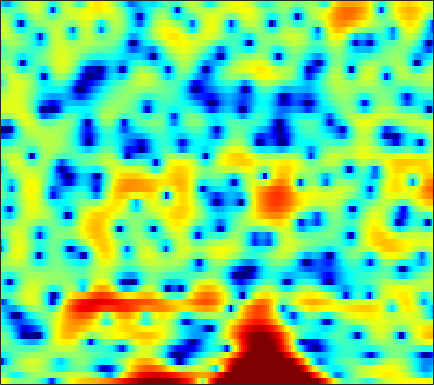

Data behind this chart, as committed beside it:
4.9961, 4.4054, 3.5794, 2.7153, 2.0653, 1.2488, 0.56792, 0.17428, -0.11865, -0.18519, -0.10445, 0.0074802, 0.14629, 0.1895, 0.12394, -0.10276, -0.54643, -1.0301, -1.9022, -3.1714, -4.8665, -6.5451, -9.4827, -12.397
0.7291, 0.07961, -0.9127, -2.029, -2.904, -3.959, -4.637, -4.719, -4.237, -3.322, -2.286, -1.547, -0.6952, -0.004739, 0.4006, 0.7882, 1.03, 1.126, 1.164, 1.116, 1.021, 0.9371, 0.8382, 0.7777
-2.614, -2.375, -2.006, -1.588, -1.246, -0.7832, -0.3049, 0.0584, 0.5382, 0.9979, 1.416, 1.697, 2.009, 2.233, 2.332, 2.374, 2.289, 2.139, 1.827, 1.379, 0.8037, 0.2741, -0.5533, -1.497
-16.7, -12.01, -8.149, -5.502, -3.97, -2.333, -1.045, -0.236, 0.6721, 1.409, 1.997, 2.349, 2.72, 2.963, 3.068, 3.102, 3.011, 2.851, 2.522, 2.044, 1.392, 0.7861, -0.2083, -1.407
-5.159, -4.781, -4.144, -3.433, -2.885, -2.187, -1.556, -1.134, -0.6252, -0.1908, 0.1624, 0.3907, 0.6469, 0.8511, 0.973, 1.103, 1.19, 1.227, 1.239, 1.214, 1.13, 1.047, 0.913, 0.7628
-1.335, -1.346, -1.364, -1.392, -1.417, -1.468, -1.544, -1.617, -1.716, -1.814, -1.907, -1.955, -1.981, -1.945, -1.869, -1.692, -1.433, -1.185, -0.7962, -0.3476, 0.1202, 0.4805, 0.9434, 1.37
0.4025, 0.1724, -0.229, -0.7387, -1.196, -1.901, -2.695, -3.346, -4.26, -5.194, -6.079, -6.665, -7.306, -7.762, -7.966, -7.983, -7.6, -6.985, -5.775, -4.255, -2.664, -1.498, -0.03997, 1.25
0.1284, -0.2771, -0.9966, -1.943, -2.821, -4.254, -6.027, -7.647, -10.34, -13.74, -17.6, -19.49, -18.95, -17.56, -17.23, -18.41, -23.07, -37, -19.41, -11.83, -7.186, -4.571, -1.786, 0.4288
-1.602, -2.172, -3.083, -4.181, -5.121, -6.526, -8.104, -9.407, -11.28, -13.19, -14.75, -15.22, -14.78, -13.76, -12.91, -11.82, -10.76, -9.824, -8.342, -6.485, -4.463, -2.951, -1.037, 0.6876
-3.47, -4.339, -5.618, -6.992, -8.038, -9.393, -10.51, -11.08, -11.44, -11.35, -10.91, -10.4, -9.609, -8.687, -7.964, -6.971, -5.957, -5.18, -4.115, -3.025, -1.91, -1.057, 0.09307, 1.225
-4.466, -5.657, -7.443, -9.526, -11.49, -15.16, -21.07, -26.15, -19.3, -13.99, -10.62, -8.744, -6.873, -5.407, -4.488, -3.487, -2.676, -2.169, -1.581, -1.071, -0.6176, -0.2682, 0.2554, 0.89
-6.319, -7.611, -8.345, -8.399, -8.354, -8.374, -8.293, -7.906, -6.764, -5.185, -3.504, -2.361, -1.092, -0.0742, 0.4745, 0.9673, 1.173, 1.132, 0.8467, 0.2662, -0.5662, -1.344, -2.429, -3.186
-9.89, -12.2, -9.99, -6.875, -5.116, -3.296, -1.939, -1.089, -0.03309, 0.9292, 1.793, 2.339, 2.93, 3.316, 3.449, 3.362, 2.947, 2.382, 1.262, -0.344, -2.537, -4.695, -8.547, -13.85
-1.387, -1.924, -2.304, -2.211, -1.928, -1.317, -0.5488, 0.1009, 0.9567, 1.77, 2.484, 2.915, 3.346, 3.561, 3.552, 3.302, 2.749, 2.114, 0.9074, -0.7441, -2.914, -4.957, -8.398, -13.47
-1.671, -2.769, -4.178, -5.181, -5.374, -4.765, -3.426, -2.271, -0.7753, 0.5156, 1.56, 2.189, 2.815, 3.17, 3.284, 3.229, 2.92, 2.547, 1.851, 0.9155, -0.212, -1.139, -2.421, -3.533
-3.414, -5.348, -8.966, -14.91, -19.56, -12.92, -7.755, -5.229, -2.8, -1.054, 0.2308, 0.9609, 1.671, 2.14, 2.361, 2.485, 2.453, 2.336, 2.084, 1.754, 1.376, 1.079, 0.7243, 0.4429
-1.557, -2.274, -3.15, -3.753, -3.889, -3.626, -2.924, -2.263, -1.376, -0.5714, 0.09004, 0.4787, 0.8629, 1.118, 1.22, 1.282, 1.274, 1.227, 1.14, 1.043, 0.9386, 0.8669, 0.7839, 0.7216
0.2429, 0.08572, -0.06559, -0.1276, -0.1035, 0.01211, 0.1978, 0.3505, 0.5483, 0.6844, 0.7379, 0.7105, 0.5824, 0.354, 0.1411, -0.1714, -0.4496, -0.598, -0.6977, -0.6718, -0.5439, -0.4072, -0.2184, -0.05854
0.7825, 0.9531, 1.239, 1.548, 1.773, 2.046, 2.24, 2.317, 2.313, 2.144, 1.783, 1.374, 0.6185, -0.394, -1.3, -2.666, -3.994, -4.703, -4.909, -4.262, -3.22, -2.429, -1.535, -0.8963
-1.456, -0.7066, 0.3987, 1.478, 2.183, 2.945, 3.464, 3.699, 3.766, 3.561, 3.046, 2.434, 1.273, -0.3594, -2.005, -5.069, -10.04, -17.2, -18.61, -9.638, -5.59, -3.706, -2.04, -1.016
-10.69, -6.853, -3.157, -0.5714, 0.8694, 2.285, 3.234, 3.677, 3.945, 3.863, 3.464, 2.96, 2.03, 0.8316, -0.2274, -1.691, -3.066, -3.792, -4.084, -3.65, -2.801, -2.113, -1.311, -0.7498
-6.836, -4.995, -2.573, -0.5295, 0.7048, 1.972, 2.86, 3.278, 3.539, 3.483, 3.112, 2.645, 1.786, 0.6762, -0.2433, -1.515, -2.663, -3.314, -3.715, -3.543, -2.942, -2.37, -1.59, -0.9845
-1.781, -1.018, 0.01042, 1.001, 1.663, 2.4, 2.937, 3.187, 3.308, 3.173, 2.739, 2.2, 1.16, -0.2874, -1.715, -4.263, -7.789, -11.25, -13.95, -10.17, -6.538, -4.586, -2.73, -1.469
-0.3925, 0.01626, 0.5514, 1.051, 1.42, 1.878, 2.253, 2.476, 2.646, 2.619, 2.377, 2.021, 1.284, 0.2052, -0.885, -2.689, -4.769, -6.225, -7.072, -6.123, -4.463, -3.276, -2.062, -1.202
-1.101, -1.111, -1.093, -0.9663, -0.7607, -0.324, 0.2568, 0.7367, 1.327, 1.793, 2.079, 2.166, 2.09, 1.801, 1.492, 0.9814, 0.4518, 0.1056, -0.2145, -0.3344, -0.3219, -0.2727, -0.2568, -0.3524
-3.141, -4.058, -5.546, -6.864, -7.14, -6.002, -3.943, -2.418, -0.6755, 0.7104, 1.73, 2.282, 2.772, 3.039, 3.114, 3.068, 2.883, 2.699, 2.391, 2.033, 1.625, 1.269, 0.7504, 0.1037
-4.069, -5.591, -8.613, -13.23, -15.97, -11.47, -6.729, -4.213, -1.702, 0.1435, 1.512, 2.283, 3.036, 3.509, 3.68, 3.724, 3.575, 3.34, 2.893, 2.301, 1.603, 1.023, 0.1909, -0.6743
-2.104, -2.78, -3.661, -4.254, -4.333, -3.845, -2.817, -1.854, -0.4919, 0.7769, 1.88, 2.566, 3.261, 3.682, 3.824, 3.778, 3.473, 3.061, 2.289, 1.27, 0.04144, -0.9761, -2.394, -3.661
-0.5219, -1.202, -2.087, -2.827, -3.125, -3.009, -2.28, -1.43, -0.09318, 1.232, 2.389, 3.105, 3.811, 4.226, 4.344, 4.204, 3.711, 3.107, 1.952, 0.3611, -1.792, -3.835, -7.377, -11.82
-0.3918, -1.64, -3.811, -6.885, -9.882, -11.9, -7.879, -4.686, -1.508, 0.8255, 2.503, 3.441, 4.314, 4.8, 4.924, 4.772, 4.261, 3.644, 2.463, 0.852, -1.246, -3.162, -6.209, -9.441
-1.096, -1.992, -3.469, -5.226, -6.483, -6.875, -5.129, -3.226, -0.888, 0.988, 2.415, 3.207, 3.947, 4.346, 4.43, 4.295, 3.881, 3.376, 2.463, 1.26, -0.1698, -1.387, -3.095, -4.783
-2.887, -2.649, -2.304, -1.925, -1.602, -1.042, -0.3053, 0.3324, 1.185, 1.968, 2.613, 2.972, 3.29, 3.431, 3.426, 3.268, 2.925, 2.542, 1.863, 0.9761, -0.1471, -1.144, -2.626, -4.376
-6.847, -4.382, -2.121, -0.5601, 0.3187, 1.216, 1.889, 2.259, 2.601, 2.774, 2.783, 2.709, 2.524, 2.3, 2.157, 1.986, 1.841, 1.702, 1.415, 0.9284, 0.1717, -0.6214, -2.028, -3.899
-2.687, -1.341, 0.2487, 1.477, 2.184, 2.852, 3.232, 3.317, 3.204, 2.768, 1.998, 1.202, -0.08273, -1.382, -2.004, -1.95, -1.093, -0.2979, 0.5195, 0.9523, 0.9415, 0.6472, -0.1915, -1.487
0.758, 1.078, 1.552, 2.02, 2.316, 2.587, 2.663, 2.573, 2.175, 1.387, 0.07986, -1.396, -4.401, -9.878, -19.68, -13.25, -6.048, -3.244, -0.9228, 0.4404, 1.145, 1.346, 1.273, 0.8513
-0.5702, -0.5354, -0.3936, -0.1758, 0.007172, 0.2395, 0.4067, 0.4561, 0.35, 0.03217, -0.5458, -1.142, -2.089, -2.954, -3.278, -3.009, -2.076, -1.216, -0.1414, 0.7141, 1.298, 1.559, 1.714, 1.665
-4.529, -4.672, -4.588, -4.253, -3.866, -3.23, -2.531, -2.034, -1.426, -0.9502, -0.6212, -0.4564, -0.3081, -0.1713, -0.04488, 0.2061, 0.5368, 0.814, 1.196, 1.527, 1.785, 1.917, 1.989, 1.971
-11.85, -12.06, -11.69, -10.85, -9.881, -8.164, -6.217, -4.798, -3.103, -1.727, -0.6538, -0.03118, 0.6042, 1.053, 1.298, 1.54, 1.712, 1.809, 1.908, 1.974, 2.011, 2.023, 2.008, 1.957
-27.9, -21.02, -19.32, -22.88, -25.12, -15.3, -9.206, -6.151, -3.231, -1.16, 0.2947, 1.071, 1.772, 2.165, 2.302, 2.311, 2.185, 2.04, 1.804, 1.588, 1.411, 1.315, 1.258, 1.238
-6.744, -7.539, -8.203, -8.396, -7.809, -5.87, -3.378, -1.621, 0.3198, 1.756, 2.722, 3.172, 3.421, 3.321, 3.032, 2.406, 1.56, 0.8387, -0.1043, -0.9021, -1.385, -1.56, -1.565, -1.379
1.184, 0.8648, 0.6578, 0.7236, 0.9641, 1.494, 2.172, 2.704, 3.31, 3.733, 3.888, 3.796, 3.366, 2.538, 1.623, -0.02586, -2.256, -4.325, -7.558, -10.42, -11.1, -10.47, -9.607, -8.995
3.306, 3.218, 3.165, 3.199, 3.269, 3.402, 3.538, 3.606, 3.612, 3.466, 3.112, 2.674, 1.821, 0.589, -0.6147, -2.728, -5.542, -8.285, -13.1, -18.63, -18.92, -17.49, -17.22, -19.71
3.248, 3.299, 3.392, 3.498, 3.57, 3.638, 3.645, 3.588, 3.416, 3.091, 2.587, 2.078, 1.198, 0.07407, -0.9402, -2.516, -4.33, -5.8, -7.764, -9.531, -10.98, -11.9, -13.02, -14.07
1.981, 2.233, 2.599, 2.941, 3.159, 3.369, 3.467, 3.458, 3.319, 3.029, 2.58, 2.137, 1.4, 0.5157, -0.2517, -1.359, -2.545, -3.447, -4.624, -5.694, -6.611, -7.186, -7.794, -8.173
-0.7437, 0.05528, 1.083, 1.954, 2.476, 2.982, 3.28, 3.376, 3.339, 3.137, 2.78, 2.41, 1.794, 1.042, 0.4077, -0.5291, -1.51, -2.25, -3.162, -3.935, -4.5, -4.771, -4.96, -4.997
-5.013, -2.527, -0.2205, 1.331, 2.135, 2.846, 3.229, 3.341, 3.317, 3.124, 2.79, 2.459, 1.906, 1.194, 0.5565, -0.4648, -1.672, -2.661, -3.98, -5.012, -5.41, -5.209, -4.488, -3.622
-2.221, -0.7481, 0.8248, 1.901, 2.409, 2.745, 2.754, 2.597, 2.257, 1.856, 1.478, 1.23, 0.8896, 0.4462, -0.05595, -1.05, -2.605, -4.296, -7.746, -13.87, -17, -11.07, -6.111, -3.136
1.137, 1.474, 1.828, 1.959, 1.852, 1.37, 0.4587, -0.498, -2.074, -3.563, -4.167, -3.853, -2.936, -2.099, -1.749, -1.731, -2.238, -2.972, -4.258, -5.44, -5.465, -4.439, -2.478, -0.606
0.6363, 0.7909, 0.8492, 0.65, 0.2641, -0.6698, -2.233, -4, -7.633, -14.62, -21.82, -12.77, -7.488, -4.747, -3.483, -2.44, -1.855, -1.616, -1.391, -1.115, -0.6653, -0.1925, 0.5762, 1.406
-1.537, -1.018, -0.5719, -0.4463, -0.5903, -1.094, -1.95, -2.797, -4.069, -5.164, -5.602, -5.385, -4.624, -3.743, -3.125, -2.464, -1.942, -1.59, -1.135, -0.6446, -0.07966, 0.3851, 1.042, 1.693
-3.153, -1.968, -0.9205, -0.3427, -0.1515, -0.1608, -0.4091, -0.688, -1.135, -1.565, -1.902, -2.082, -2.256, -2.386, -2.495, -2.628, -2.733, -2.715, -2.493, -1.99, -1.23, -0.5537, 0.3718, 1.232
-1.362, -0.4155, 0.4671, 0.974, 1.16, 1.185, 1.02, 0.8062, 0.4553, 0.04613, -0.4009, -0.7618, -1.319, -2.028, -2.735, -3.944, -5.473, -6.703, -7.625, -6.641, -4.454, -2.777, -0.8527, 0.626
1.728, 1.996, 2.201, 2.192, 2.038, 1.663, 1.149, 0.7012, 0.1176, -0.3884, -0.8006, -1.083, -1.508, -2.164, -2.909, -4.482, -7.095, -10.23, -15.93, -11.83, -6.333, -3.601, -1.065, 0.6429
3.06, 2.949, 2.623, 2.063, 1.454, 0.3739, -1.028, -2.228, -3.818, -4.773, -4.62, -4.02, -3.133, -2.516, -2.296, -2.338, -2.639, -2.891, -2.936, -2.406, -1.413, -0.546, 0.5186, 1.387
2.698, 2.458, 1.939, 1.14, 0.3165, -1.222, -3.489, -5.97, -11.5, -31.38, -13.11, -8.176, -4.591, -2.478, -1.468, -0.5815, -0.05846, 0.1881, 0.4121, 0.5859, 0.7568, 0.8785, 1.059, 1.251
1.258, 1.086, 0.7359, 0.2255, -0.2762, -1.114, -2.149, -3.016, -4.063, -4.468, -3.852, -2.936, -1.534, -0.2742, 0.4754, 1.188, 1.595, 1.716, 1.636, 1.287, 0.6956, 0.1167, -0.7043, -1.35
-1.317, -1.468, -1.681, -1.788, -1.782, -1.639, -1.412, -1.197, -0.8461, -0.3876, 0.1986, 0.7091, 1.405, 2.04, 2.448, 2.809, 2.924, 2.813, 2.361, 1.488, 0.04549, -1.543, -4.783, -10.33
-5.843, -6.868, -8.143, -8.256, -7.322, -5.54, -3.83, -2.727, -1.489, -0.4564, 0.4328, 1.043, 1.772, 2.377, 2.731, 3.057, 3.166, 3.077, 2.702, 1.99, 0.8941, -0.2002, -1.987, -3.714
